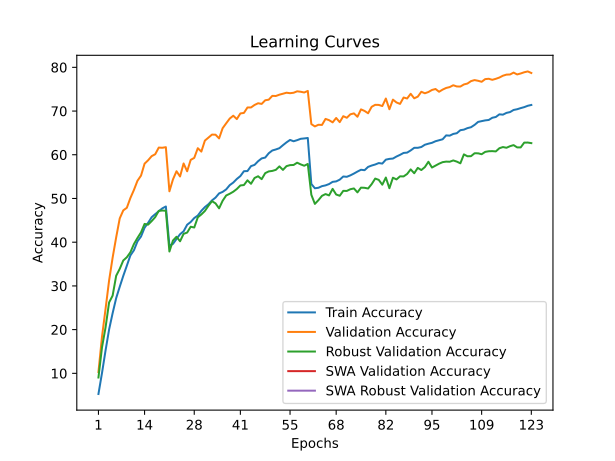

Data behind this chart, as committed beside it:
time; train_accuracy; train_loss; valid_accuracy; valid_loss; valid_accuracy_robust; valid_accuracy_swa; valid_accuracy_robust_swa
55,1207; 5,2800; 4,3608; 10,3000; 4,0105; 9,0483; 10,3000; 9,0483
109,3351; 10,0720; 4,0981; 18,3900; 3,7049; 15,9241; 18,3900; 15,9241
162,9681; 15,2140; 3,8382; 24,7100; 3,4897; 20,4828; 24,7100; 20,4828
216,8468; 20,0220; 3,6370; 31,2300; 3,0974; 26,2138; 31,2300; 26,2138
270,3669; 23,7740; 3,4593; 36,4800; 2,9393; 27,7862; 36,4800; 27,7862
324,1460; 27,2180; 3,3251; 41,1200; 2,7445; 32,3241; 41,1200; 32,3241
377,3010; 29,8080; 3,2122; 45,4400; 2,5912; 33,9034; 45,4400; 33,9034
430,2611; 32,3020; 3,1207; 47,2800; 2,6015; 35,8207; 47,2800; 35,8207
483,8852; 34,6200; 3,0363; 47,8700; 2,5372; 36,5517; 47,8700; 36,5517
536,6862; 36,9660; 2,9541; 50,1000; 2,5094; 37,6828; 50,1000; 37,6828
589,5518; 38,1560; 2,8970; 51,9500; 2,4237; 39,5724; 51,9500; 39,5724
642,7972; 40,1800; 2,8403; 54,0500; 2,3612; 40,9655; 54,0500; 40,9655
696,2146; 41,3020; 2,7855; 55,2300; 2,3358; 42,2483; 55,2300; 42,2483
750,2839; 43,3140; 2,7245; 57,9600; 2,2320; 44,1793; 57,9600; 44,1793
803,4657; 44,4280; 2,6865; 58,7400; 2,2156; 44,0207; 58,7400; 44,0207
856,5165; 45,7140; 2,6459; 59,6800; 2,1818; 44,8276; 59,6800; 44,8276
909,3969; 46,4140; 2,6053; 60,1200; 2,1580; 45,7379; 60,1200; 45,7379
962,0950; 47,0860; 2,5818; 61,6400; 2,1249; 47,1655; 61,6400; 47,1655
1015,0790; 47,7380; 2,5679; 61,6000; 2,1304; 47,2414; 61,6000; 47,2414
1068,3340; 48,1660; 2,5497; 61,7300; 2,1157; 47,1931; 61,7300; 47,1931
1121,4369; 39,2180; 2,8699; 51,6400; 2,4788; 37,8690; 51,6400; 37,8690
1175,1452; 39,6120; 2,8553; 54,3500; 2,3897; 40,3793; 54,3500; 40,3793
1228,2266; 40,7360; 2,8108; 56,2300; 2,3220; 41,2414; 56,2300; 41,2414
1281,2779; 41,8220; 2,7802; 55,0300; 2,3704; 40,2069; 55,0300; 40,2069
1334,3088; 42,4900; 2,7494; 58,0100; 2,2620; 41,9103; 58,0100; 41,9103
1387,2807; 43,9920; 2,6997; 56,2200; 2,2889; 42,2000; 56,2200; 42,2000
1440,4122; 44,6200; 2,6796; 58,8300; 2,2147; 43,5379; 58,8300; 43,5379
1493,4021; 45,5240; 2,6511; 59,2800; 2,2207; 43,3586; 59,2800; 43,3586
1546,2137; 46,0920; 2,6252; 61,5000; 2,1321; 45,6897; 61,5000; 45,6897
1599,4090; 47,1800; 2,5922; 60,7200; 2,1523; 46,3448; 60,7200; 46,3448
1652,9165; 48,0260; 2,5578; 63,2400; 2,1288; 47,1448; 63,2400; 47,1448
1705,8686; 48,6780; 2,5408; 63,9200; 2,1070; 48,3310; 63,9200; 48,3310
1758,4994; 49,5580; 2,5072; 64,6100; 2,0293; 49,3862; 64,6100; 49,3862
1811,1302; 50,2000; 2,4810; 64,5900; 2,0315; 48,8759; 64,5900; 48,8759
1864,0875; 51,1600; 2,4525; 63,7400; 2,0818; 47,7448; 63,7400; 47,7448
1917,3354; 51,5040; 2,4394; 66,0700; 2,0286; 49,4759; 66,0700; 49,4759
1970,8778; 52,0780; 2,4130; 67,1900; 1,9640; 50,6828; 67,1900; 50,6828
2024,5914; 53,0480; 2,3841; 68,2800; 1,9535; 51,0759; 68,2800; 51,0759
2077,7499; 53,6400; 2,3639; 68,9300; 1,9096; 51,5448; 68,9300; 51,5448
2130,8200; 54,4620; 2,3433; 68,1600; 1,9440; 52,1655; 68,1600; 52,1655
2184,5149; 55,1220; 2,3137; 69,4500; 1,9015; 52,9793; 69,4500; 52,9793
2237,4036; 56,2380; 2,2908; 69,5700; 1,8870; 53,0690; 69,5700; 53,0690
2290,5067; 56,2700; 2,2758; 70,8100; 1,8624; 54,1517; 70,8100; 54,1517
2343,2973; 57,3980; 2,2437; 70,8200; 1,8513; 53,3586; 70,8200; 53,3586
2396,1521; 57,6860; 2,2273; 71,3900; 1,8478; 54,6897; 71,3900; 54,6897
2449,0209; 58,5220; 2,2041; 71,7800; 1,7982; 55,0828; 71,7800; 55,0828
2501,8913; 59,1640; 2,1894; 71,6300; 1,8043; 54,4207; 71,6300; 54,4207
2555,0158; 59,3560; 2,1720; 72,4600; 1,7993; 55,7931; 72,4600; 55,7931
2608,0969; 60,3460; 2,1487; 72,6000; 1,7932; 56,1931; 72,6000; 56,1931
2660,8211; 60,9760; 2,1239; 73,4700; 1,7782; 56,3034; 73,4700; 56,3034
2713,4730; 61,2120; 2,1151; 73,4400; 1,7725; 56,5517; 73,4400; 56,5517
2766,4806; 61,5040; 2,1049; 73,7400; 1,7624; 57,3379; 73,7400; 57,3379
2819,3470; 62,1860; 2,0826; 73,9600; 1,7635; 56,5379; 73,9600; 56,5379
2876,4944; 62,8320; 2,0648; 74,1900; 1,7559; 57,3966; 74,1900; 57,3966
2932,5365; 63,3900; 2,0499; 74,0800; 1,7477; 57,6276; 74,0800; 57,6276
2988,4259; 63,0860; 2,0542; 74,1800; 1,7421; 57,6621; 74,1800; 57,6621
3044,2402; 63,3380; 2,0468; 74,5100; 1,7271; 58,1828; 74,5100; 58,1828
3099,9309; 63,6460; 2,0328; 74,4100; 1,7382; 57,7966; 74,4100; 57,7966
3155,9103; 63,7320; 2,0344; 74,2400; 1,7364; 57,4862; 74,2400; 57,4862
3211,8989; 63,8340; 2,0276; 74,6000; 1,7322; 57,8931; 74,6000; 57,8931
... 63 more rows
